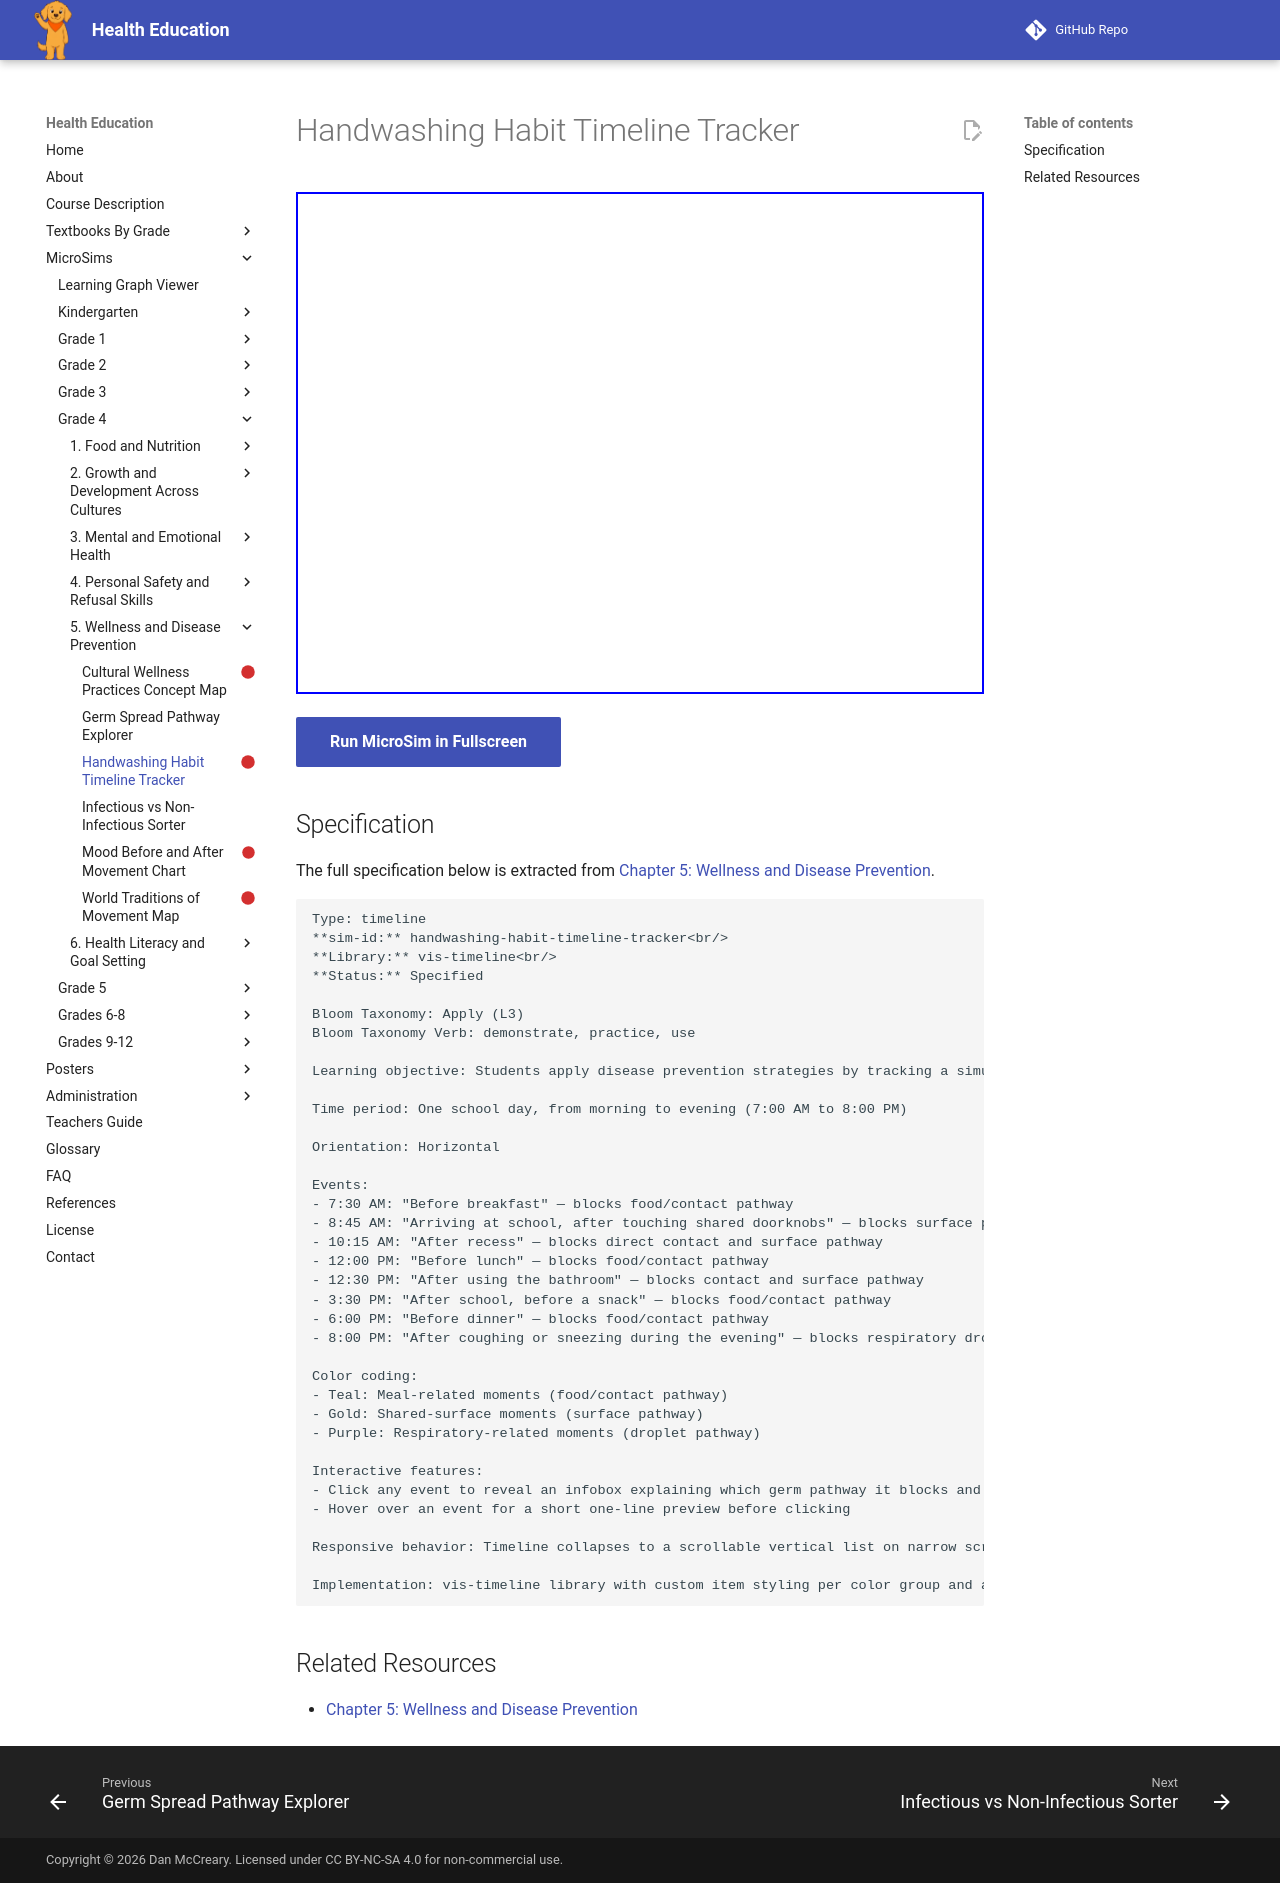

repository: dmccreary/health-education · page: sims/handwashing-habit-timeline-tracker/index.html · generator: mkdocs

---
title: Handwashing Habit Timeline Tracker
description: Students apply disease prevention strategies by tracking a simulated day's key moments when handwashing matters most, reinforcing when and why each moment blocks a germ pathway.
status: scaffold
library: vis-timeline
bloom_level: Apply (L3)
---

# Handwashing Habit Timeline Tracker



<iframe src="main.html" width="100%" height="502px"></iframe>

[Run MicroSim in Fullscreen](main.html){ .md-button .md-button--primary }

## Specification

The full specification below is extracted from
[Chapter 5: Wellness and Disease Prevention](../../bands/grade-4/chapters/05-wellness-and-disease-prevention/index.md).

```text
Type: timeline
**sim-id:** handwashing-habit-timeline-tracker<br/>
**Library:** vis-timeline<br/>
**Status:** Specified

Bloom Taxonomy: Apply (L3)
Bloom Taxonomy Verb: demonstrate, practice, use

Learning objective: Students apply disease prevention strategies by tracking a simulated day's key moments when handwashing matters most, reinforcing when and why each moment blocks a germ pathway.

Time period: One school day, from morning to evening (7:00 AM to 8:00 PM)

Orientation: Horizontal

Events:
- 7:30 AM: "Before breakfast" — blocks food/contact pathway
- 8:45 AM: "Arriving at school, after touching shared doorknobs" — blocks surface pathway
- 10:15 AM: "After recess" — blocks direct contact and surface pathway
- 12:00 PM: "Before lunch" — blocks food/contact pathway
- 12:30 PM: "After using the bathroom" — blocks contact and surface pathway
- 3:30 PM: "After school, before a snack" — blocks food/contact pathway
- 6:00 PM: "Before dinner" — blocks food/contact pathway
- 8:00 PM: "After coughing or sneezing during the evening" — blocks respiratory droplet pathway

Color coding:
- Teal: Meal-related moments (food/contact pathway)
- Gold: Shared-surface moments (surface pathway)
- Purple: Respiratory-related moments (droplet pathway)

Interactive features:
- Click any event to reveal an infobox explaining which germ pathway it blocks and why the timing matters
- Hover over an event for a short one-line preview before clicking

Responsive behavior: Timeline collapses to a scrollable vertical list on narrow screens while retaining click functionality

Implementation: vis-timeline library with custom item styling per color group and a click listener that populates a side infobox panel.
```

## Related Resources

- [Chapter 5: Wellness and Disease Prevention](../../bands/grade-4/chapters/05-wellness-and-disease-prevention/index.md)
